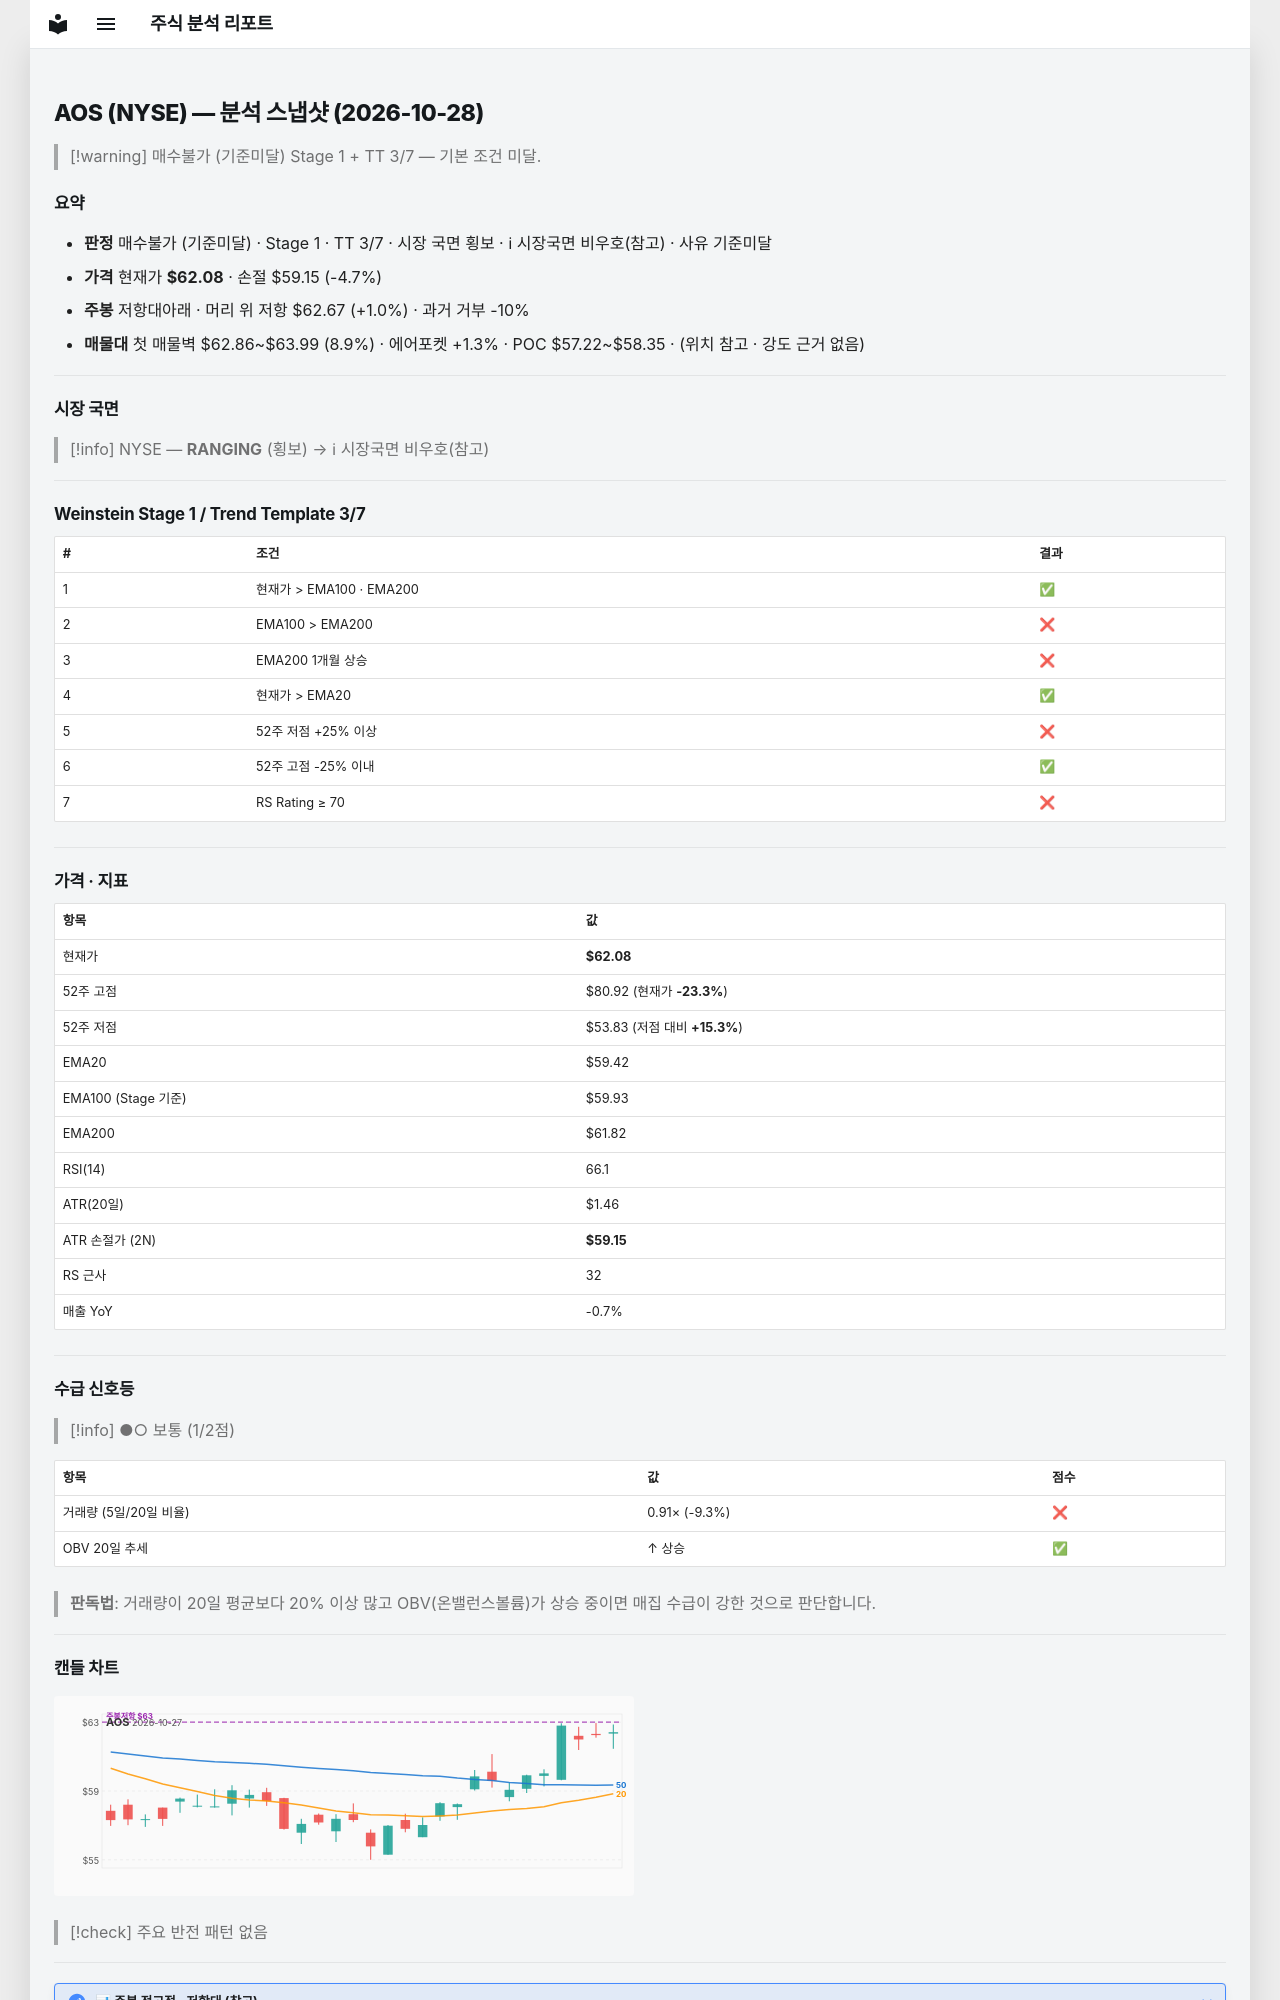

repository: soloandco/stock-reports · page: snapshots/AOS-2026-10-28/index.html · generator: mkdocs

---
type: analysis-snapshot
title: AOS 분석 스냅샷
ticker: AOS
market: NYSE
created: 2026-10-28
updated: 2026-10-28
bar-date: 2026-10-27
verdict: 매수불가
verdict-reason: 기준미달
real-rr: 0.20
sma50-gap-pct: 4.5
weekly-position: 저항대아래
weekly-overhead-price: 62.67
weekly-overhead-pct: 1.0
stage: 1
trend-template-score: 3
tt-max: 7
ma-set: ema-20-100-200
price: 62.08000183105469
stop-price: 59.15349967524364
market-regime: RANGING
supply-demand-score: 1/2
supply-demand-label: 보통
status: tracking
tags:
  - stock-agent
  - watchlist
  - AOS
  - analysis
related:
  - "[[analysis-template]]"
---

# AOS (NYSE) — 분석 스냅샷 (2026-10-28)

> [!warning] 매수불가 (기준미달)
> Stage 1 + TT 3/7 — 기본 조건 미달.

## 요약

- **판정** 매수불가 (기준미달) · Stage 1 · TT 3/7 · 시장 국면 횡보 · ℹ 시장국면 비우호(참고) · 사유 기준미달
- **가격** 현재가 **$62.08** · 손절 $59.15 (-4.7%)
- **주봉** 저항대아래 · 머리 위 저항 $62.67 (+1.0%) · 과거 거부 -10%
- **매물대** 첫 매물벽 $62.86~$63.99 (8.9%) · 에어포켓 +1.3% · POC $57.22~$58.35 · (위치 참고 · 강도 근거 없음)

---

## 시장 국면

> [!info] NYSE — **RANGING** (횡보) → ℹ 시장국면 비우호(참고)

---

## Weinstein Stage 1 / Trend Template 3/7

| # | 조건 | 결과 |
|---|------|------|
| 1 | 현재가 > EMA100 · EMA200 | ✅ |
| 2 | EMA100 > EMA200 | ❌ |
| 3 | EMA200 1개월 상승 | ❌ |
| 4 | 현재가 > EMA20 | ✅ |
| 5 | 52주 저점 +25% 이상 | ❌ |
| 6 | 52주 고점 -25% 이내 | ✅ |
| 7 | RS Rating ≥ 70 | ❌ |

---

## 가격 · 지표

| 항목 | 값 |
|------|---|
| 현재가 | **$62.08** |
| 52주 고점 | $80.92 (현재가 **-23.3%**) |
| 52주 저점 | $53.83 (저점 대비 **+15.3%**) |
| EMA20 | $59.42 |
| EMA100 (Stage 기준) | $59.93 |
| EMA200 | $61.82 |
| RSI(14) | 66.1 |
| ATR(20일) | $1.46 |
| ATR 손절가 (2N) | **$59.15** |
| RS 근사 | 32 |
| 매출 YoY | -0.7% |

---
## 수급 신호등

> [!info] ●○ 보통 (1/2점)

| 항목 | 값 | 점수 |
|------|------|------|
| 거래량 (5일/20일 비율) | 0.91× (-9.3%) | ❌ |
| OBV 20일 추세 | ↑ 상승 | ✅ |

> **판독법**: 거래량이 20일 평균보다 20% 이상 많고 OBV(온밸런스볼륨)가 상승 중이면 매집 수급이 강한 것으로 판단합니다.

---
